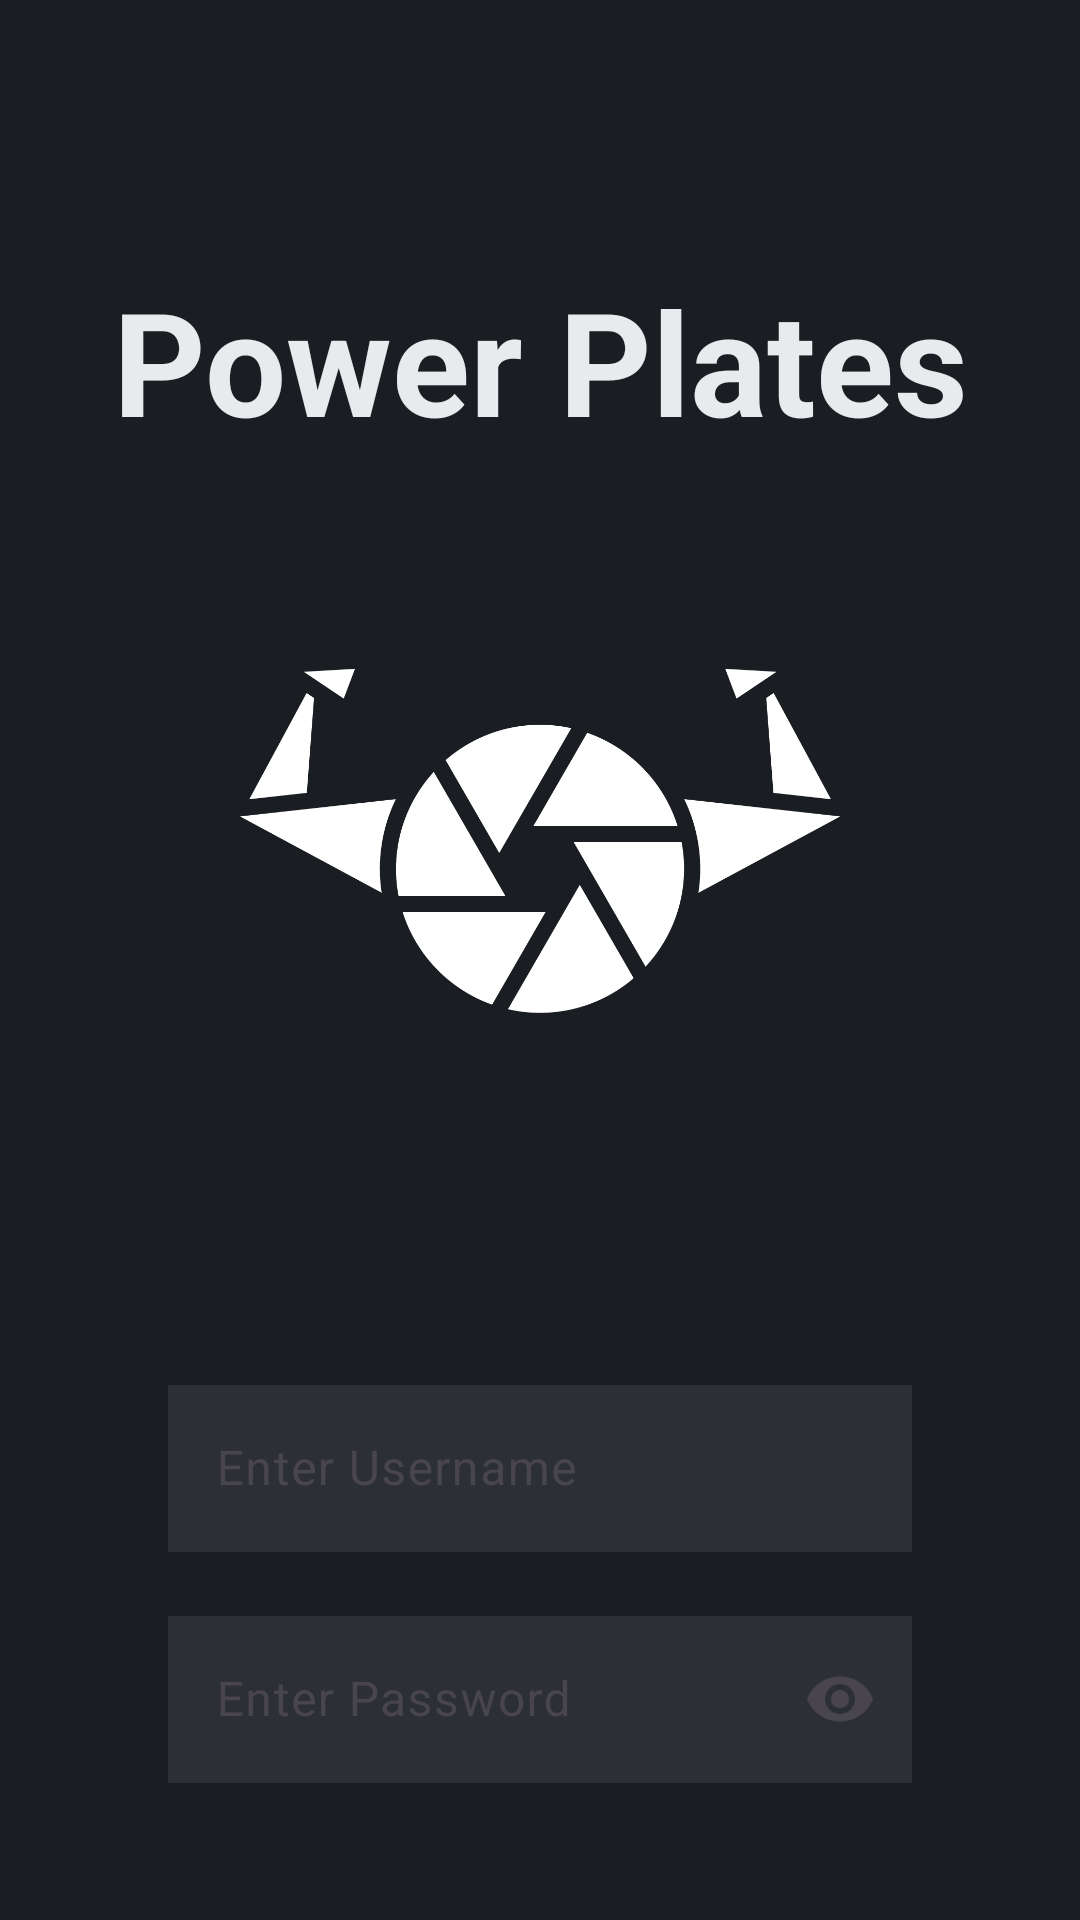

Write the Android layout XML for this screen, with the resource values it uses.
<!-- AndroidManifest.xml: application theme Theme.PowerPlates -->
<!-- res/layout/fragment_login.xml -->
<?xml version="1.0" encoding="utf-8"?>
<androidx.constraintlayout.widget.ConstraintLayout
    xmlns:android="http://schemas.android.com/apk/res/android"
    xmlns:app="http://schemas.android.com/apk/res-auto"
    android:layout_width="match_parent"
    android:layout_height="match_parent"
    android:background="@color/backgroundColor"
    android:padding="24dp">

    <TextView
        android:id="@+id/appName"
        android:layout_width="wrap_content"
        android:layout_height="wrap_content"
        android:text="@string/app_name"
        android:textColor="@color/primaryTextColor"
        android:textSize="48sp"
        android:textStyle="bold"
        android:gravity="center"
        app:layout_constraintTop_toTopOf="parent"
        app:layout_constraintStart_toStartOf="parent"
        app:layout_constraintEnd_toEndOf="parent"
        android:layout_marginTop="64dp"/>

    <ImageView
        android:id="@+id/logo"
        android:layout_width="200dp"
        android:layout_height="256dp"
        android:src="@drawable/powerplateslogo"
        android:contentDescription="@string/app_logo"
        android:paddingBottom="64dp"
        app:layout_constraintTop_toBottomOf="@id/appName"
        app:layout_constraintStart_toStartOf="parent"
        app:layout_constraintEnd_toEndOf="parent"
        android:layout_marginTop="32dp"/>

    
    <TextView
        android:id="@+id/errorTextView"
        android:layout_width="wrap_content"
        android:layout_height="wrap_content"
        android:text="@string/fail_login"
        android:textColor="@color/errorColor"
        android:visibility="gone"
        app:layout_constraintTop_toBottomOf="@id/logo"
        app:layout_constraintStart_toStartOf="parent"
        app:layout_constraintEnd_toEndOf="parent"
        android:layout_marginBottom="16dp"/>

    
    <com.google.android.material.textfield.TextInputLayout
        android:id="@+id/usernameLayout"
        android:layout_width="0dp"
        android:layout_height="wrap_content"
        android:layout_marginHorizontal="32dp"
        android:layout_marginTop="16dp"
        app:layout_constraintEnd_toEndOf="parent"
        app:layout_constraintStart_toStartOf="parent"
        app:layout_constraintTop_toBottomOf="@id/errorTextView">

        <com.google.android.material.textfield.TextInputEditText
            android:id="@+id/usernameEditText"
            android:inputType="text"
            android:layout_width="match_parent"
            android:layout_height="wrap_content"
            android:background="@color/inputBackground"
            android:hint="@string/username_hint"
            android:textColor="@color/primaryTextColor"
            android:textColorHint="@color/secondaryTextColor"/>
    </com.google.android.material.textfield.TextInputLayout>

    
    <com.google.android.material.textfield.TextInputLayout
        android:id="@+id/passwordLayout"
        android:layout_width="0dp"
        android:layout_height="wrap_content"
        android:layout_marginHorizontal="32dp"
        android:layout_marginTop="16dp"
        app:endIconMode="password_toggle"
        app:layout_constraintEnd_toEndOf="parent"
        app:layout_constraintStart_toStartOf="parent"
        app:layout_constraintTop_toBottomOf="@id/usernameLayout">

        <com.google.android.material.textfield.TextInputEditText
            android:id="@+id/passwordEditText"
            android:layout_width="match_parent"
            android:layout_height="wrap_content"
            android:background="@color/inputBackground"
            android:hint="@string/password_hint"
            android:inputType="textPassword"
            android:textColor="@color/primaryTextColor"
            android:textColorHint="@color/secondaryTextColor"/>
    </com.google.android.material.textfield.TextInputLayout>

    
    <com.google.android.material.button.MaterialButton
        android:id="@+id/loginButton"
        android:layout_width="0dp"
        android:layout_height="wrap_content"
        android:text="@string/login_button"
        android:textColor="@color/buttonTextColor"
        android:backgroundTint="@color/buttonColor"
        android:elevation="4dp"
        android:translationZ="8dp"
        app:cornerRadius="10dp"
        app:layout_constraintTop_toBottomOf="@id/passwordLayout"
        app:layout_constraintStart_toStartOf="parent"
        app:layout_constraintEnd_toEndOf="parent"
        android:layout_marginTop="32dp" />
</androidx.constraintlayout.widget.ConstraintLayout>
<!-- resources referenced by this layout -->
<resources>
  <color name="backgroundColor">#1A1D21</color>
  <color name="buttonColor">#15883E</color>
  <color name="buttonTextColor">#FFFFFF</color>
  <color name="errorColor">#E01E5A</color>
  <color name="inputBackground">#2D2F36</color>
  <color name="primaryTextColor">#E8EAED</color>
  <color name="secondaryTextColor">#A3A6AB</color>
  <!-- drawable powerplateslogo: png bitmap (drawable, 25970 bytes) -->
  <string name="app_logo">Power Plates logo</string>
  <string name="app_name">Power Plates</string>
  <string name="fail_login">Wrong Username or Password</string>
  <string name="login_button">Log In or Sign Up</string>
  <string name="password_hint">Enter Password</string>
  <string name="username_hint">Enter Username</string>
  <style name="Theme.PowerPlates" parent="Base.Theme.PowerPlates" />
  <style name="Base.Theme.PowerPlates" parent="Theme.Material3.DayNight">
          
          
      </style>
</resources>
